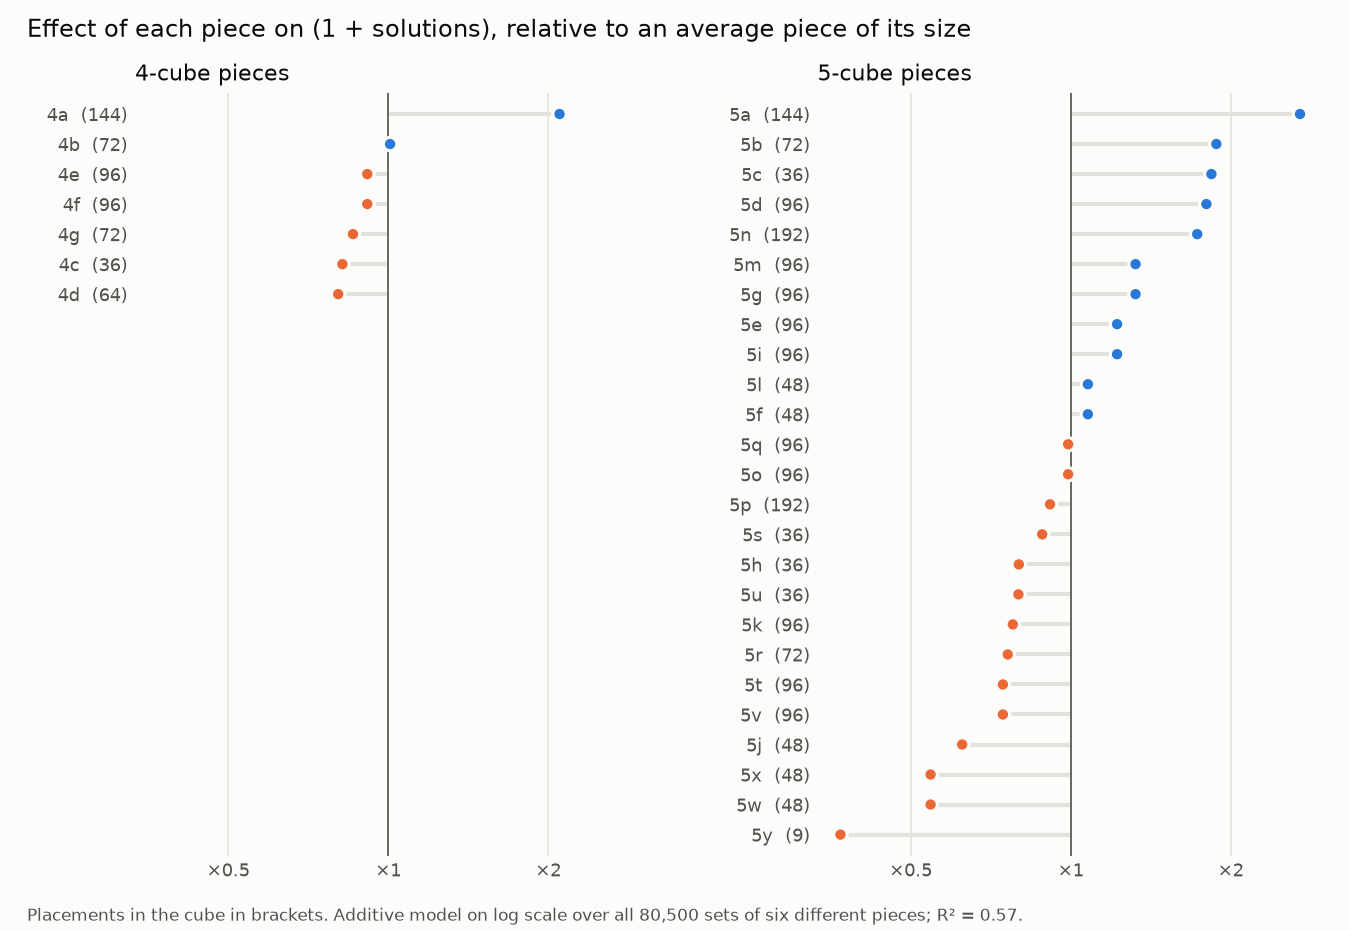

Source data for this figure (header and first rows):
piece	factor	placements	flat	chiral	solvable	mean_solutions
5a	2.700	144	True	False	0.756	15.53
4a	2.100	144	True	False	0.704	9.09
5b	1.879	72	True	False	0.737	9.89
5c	1.839	36	True	False	0.766	9.39
5d	1.800	96	False	False	0.704	9.37
5n	1.730	192	False	False	0.598	12.00
5m	1.324	96	False	True	0.652	6.69
5g	1.324	96	False	True	0.652	6.69
5e	1.222	96	False	True	0.646	5.59
5i	1.222	96	False	True	0.646	5.59
5l	1.077	48	False	True	0.621	4.44
5f	1.077	48	False	True	0.621	4.44
4b	1.008	72	True	False	0.548	5.07
5q	0.989	96	False	True	0.536	4.51
5o	0.989	96	False	True	0.536	4.51
5p	0.914	192	False	False	0.463	4.86
4e	0.913	96	False	True	0.506	4.80
4f	0.913	96	False	True	0.506	4.80
5s	0.884	36	True	False	0.547	3.11
4g	0.858	72	True	False	0.485	4.27
4c	0.820	36	True	False	0.476	4.39
4d	0.805	64	False	False	0.496	3.76
5h	0.799	36	True	False	0.520	2.74
5u	0.797	36	True	False	0.524	2.68
5k	0.778	96	False	False	0.437	3.33
5r	0.761	72	True	False	0.443	2.85
5t	0.745	96	False	True	0.431	2.95
5v	0.745	96	False	True	0.431	2.95
5j	0.625	48	False	False	0.351	2.03
5x	0.545	48	False	True	0.301	1.43
5w	0.545	48	False	True	0.301	1.43
5y	0.369	9	True	False	0.070	0.19
